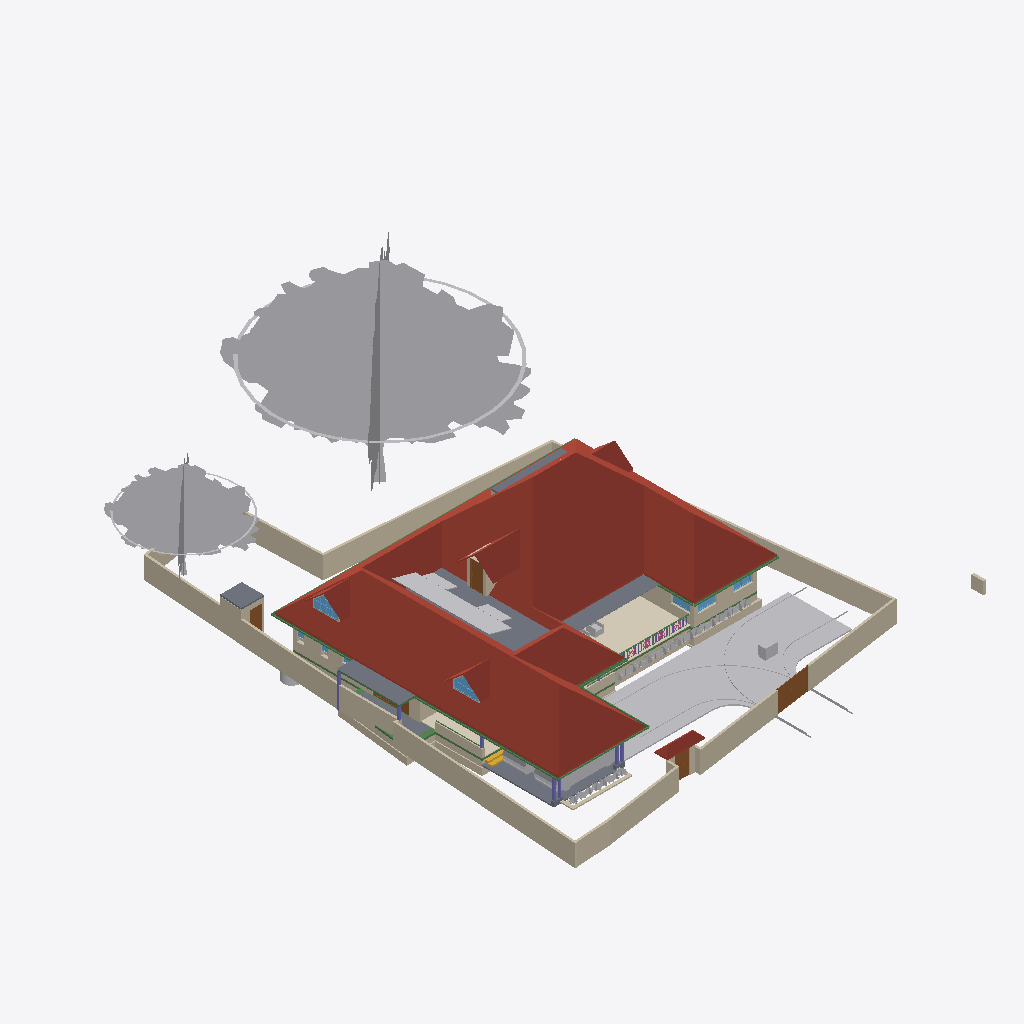
Isometric view of an IFC building model (IFC-SPF (STEP), schema IFC4X3, length unit metre), seen from the south-west, elements coloured by IFC class: 50 walls (beige), 48 other elements (light grey), 23 beams (green), 10 slabs (grey), 7 columns (violet), 6 roofs (red-brown), 5 doors (brown), 5 windows (light blue), 4 railings (pink), 1 covering (cream), 1 stair flight (yellow).
Extent 31.1 m × 47.6 m × 17.1 m (x, y, z). Storeys (8): Footing at -0.87 m; 00 at 0.00 m; Verandah at 0.00 m; GF at 0.45 m; GFLintel at 2.55 m; FF at 3.45 m; GF-E at 3.45 m; FFtop at 5.70 m. Elements (791): 269 IfcWall, 192 IfcBeam, 63 IfcFurniture, 44 IfcColumn, 31 IfcWindow, 29 IfcGeographicElement, 27 IfcDoor, 22 IfcSlab, 18 IfcSanitaryTerminal, 16 IfcCovering, 12 IfcElectricAppliance, 11 IfcEarthworksFill.

HEADER;
FILE_DESCRIPTION(('ViewDefinition[DesignTransferView]'),'2;1');
FILE_NAME('Sreekesh.ifc','2025-06-25T09:33:38+05:30',(),(),'IfcOpenShell 0.8.3-alpha250612','Bonsai 0.8.3-alpha250612-94452b4','Nobody');
FILE_SCHEMA(('IFC4X3'));
ENDSEC;
DATA;
#1=IFCPROJECT('0aPvmvJuf5owphcfiKWAsN',$,'My Project',$,$,$,$,(#14,#26),#9);
#30=IFCSITE('3jTVXq97zE2OZTfzZH9iYT',$,'My Site',$,$,#53,$,$,$,$,$,$,$,$);
#211744=IFCSITE('2pH2ecD1v9bgK8psTEcl$_',$,'Site',$,$,#211760,#211754,$,$,$,$,$,$,$);
#36=IFCBUILDING('3Bt1MypEf4fuqFfshm9kTs',$,'My Building',$,$,#59,$,$,$,$,$,$);
#333137=IFCBUILDING('2u05Cn$TD6OPdaLJzvNsxO',$,'GFWall',$,$,#333157,$,$,$,$,$,$);
#339211=IFCBUILDING('002Xt49mzDahM74jmffgUi',$,'GF-P',$,$,#339231,$,$,$,$,$,$);
#42=IFCBUILDINGSTOREY('3Yt8GBe1vE1Byt_$JKaQnQ',$,'GF',$,$,#7313,$,$,$,$);
#8023=IFCBUILDINGSTOREY('3LNq90aff4Xhn4xfthWyFx',$,'00',$,$,#8039,$,$,$,$);
#71986=IFCBUILDINGSTOREY('1ZF$IMkzjA5efl8XVVA8ry',$,'FFtop',$,$,#72046,$,$,$,$);
#72129=IFCBUILDINGSTOREY('1Nt2vvvNTB5u0X$NIke4ti',$,'GFLintel',$,$,#280967,$,$,$,$);
#83382=IFCBUILDINGSTOREY('2do7yjy$r1eOSN7_GxsK9f',$,'FF',$,$,#83409,$,$,$,$);
#301077=IFCBUILDINGSTOREY('1n3LFyF6X708Cvo1r86gbR',$,'Footing',$,$,#301097,$,$,$,$);
#340744=IFCBUILDINGSTOREY('0$aAKYJlj1sB8ELKRxTL7n',$,'GF-E',$,$,#340770,$,$,$,$);
#360055=IFCBUILDINGSTOREY('2kU8qRmBnF7foRmD37T33I',$,'Verandah',$,$,#360071,$,$,$,$);
#286154=IFCROOF('2YQzS8qNnFqRTnIlyQr$6O',$,'Roof',$,$,#340348,#286162,$,.HIP_ROOF.);
#158109=IFCGEOGRAPHICELEMENT('1ICn9VC11DLu$jSeyjW6na',$,'GeographicElement',$,$,#159277,#158141,$,$);
#363541=IFCCOURSE('0hYJyXEsXANxqeScN2ddTn',$,'Course',$,$,#364727,#363556,$,$);
#158156=IFCGEOGRAPHICELEMENT('2JlHSkVhjCZPlJyc1W8A6K',$,'GeographicElement',$,$,#159282,#158188,$,$);
#285749=IFCWALL('23M4dZECv7RPP4RWKkyrhY',$,'Wall.082',$,$,#286025,#285760,$,$);
#65997=IFCWALL('1DC2$ngnnDR8Q9h6mAR0js',$,'Wall',$,$,#345521,#66003,$,$);
#222195=IFCWALL('2ixJvC9dH599amejUM2w6G',$,'Wall',$,$,#293165,#222215,$,$);
#345031=IFCCOVERING('3RPlCoLTXEkg2LQ5VmhLHT',$,'Covering',$,$,#361378,#345042,$,$);
#66022=IFCWALL('2FUeR5sFb9uwjJGdeVWABU',$,'Wall',$,$,#212658,#66028,$,$);
#226167=IFCWALL('1JVywoPUH41xuuLQv_Mf23',$,'Wall.082',$,$,#226244,#226178,$,$);
#5763=IFCSLAB('2k1_QIQ_vEheGYBKPFgtqG',$,'Slab',$,$,#339798,#5774,$,$);
#65878=IFCWALL('1RxXXtAKb3$uqm3spal5Ab',$,'Wall.049',$,$,#212025,#65884,$,$);
#110356=IFCWALL('3Jc2L501zCIf2lBfrewdbK',$,'Wall',$,$,#292962,#110367,$,$);
#345472=IFCWALL('0yhntx_XHBtOwqFxJIUy0e',$,'Wall.082',$,$,#345566,#345483,$,$);
#189038=IFCSLAB('2JYu6QrLL0QvzbDq4KPxbf',$,'Slab',$,$,#189091,#189049,$,$);
#219358=IFCROOF('2NvTBbesP9PgYEhMlxRBaG',$,'Roof',$,$,#219414,#219392,$,.GABLE_ROOF.);
#106476=IFCSLAB('3SWoLdiHLDExF96lrfPbJY',$,'Slab',$,$,#280977,#106487,$,$);
#285691=IFCWALL('3FXX66X1H7gQUhINB1ZqHj',$,'Wall.082',$,$,#285831,#285702,$,$);
#2872=IFCWALL('0VICnwrYLCM9IhHcjSiD9g',$,'Wall',$,$,#333268,#2879,$,$);
#106448=IFCSLAB('1GhnzeWbD1FR$mVw6S$mla',$,'Slab',$,$,#280972,#106464,$,$);
#3151=IFCWALL('2frHB1bR9FtP23RXamn7Ko',$,'Wall',$,$,#333488,#3162,$,$);
#146729=IFCVEHICLE('0zRPRsukT96P6cuFPGiKs1',$,'Vehicle',$,$,#189086,#146742,$,$);
#109955=IFCWALL('0m53cJKujAOwiy8OxGf4Uf',$,'Wall',$,$,#212433,#109966,$,$);
#218560=IFCROOF('2C1nQ2OAXBdxxnXR0n9JKC',$,'Roof',$,$,#218716,#218594,$,.GABLE_ROOF.);
#217997=IFCROOF('2hcpXsHbj3E8lTGOwf_Twb',$,'Roof',$,$,#357861,#218003,$,.GABLE_ROOF.);
#116735=IFCDOOR('1dZUIR_mr60wAZddeiCYTI',$,'Door',$,$,#281598,#116767,$,1.79999995231628,3.0,$,$,$);
#117253=IFCWALL('2NQIKohcDAsQMbNSTdACJd',$,'Wall.049',$,$,#212331,#117264,$,$);
#3520=IFCWALL('1kfIyPN_b4JPSDED46DDvv',$,'Wall',$,$,#333253,#3526,$,$);
#117585=IFCSLAB('00nkzVGuT6heoHGHN6WRGv',$,'Slab',$,$,#280982,#117596,$,$);
#110251=IFCROOF('2Ww7svPQzEgA_fCzhmYus_',$,'Roof',$,$,#363446,#110283,$,.HIP_ROOF.);
#309185=IFCWALL('1RTxTTrCL8QeAofqzjoycv',$,'Wall',$,$,#314935,#309196,$,$);
#218717=IFCROOF('1hzKHTNaL00O8K0DSnXvur',$,'Roof',$,$,#218864,#218751,$,.GABLE_ROOF.);
#219564=IFCSLAB('3MJkxlHa9Ayv5Szi0695pa',$,'Slab',$,$,#351081,#219578,$,$);
#330794=IFCSLAB('2m4RWmARb8ng3Ygm017ww6',$,'Slab',$,$,#332135,#330805,$,$);
#101624=IFCBEAM('38yYLt849AL9vMzuf_qlJY',$,'Beam',$,$,#345780,#101635,$,$);
#332304=IFCWALL('0ZmojOdCnDxP$iDjWVcZ2G',$,'Wall',$,$,#360087,#332324,$,$);
#72992=IFCWALL('0nKeLZCI54WeIG0cLfl1fW',$,'Wall',$,$,#291617,#73003,$,$);
#146896=IFCDOOR('233Y4LKh93tgjzr0JDxIFw',$,'Door',$,$,#348594,#146970,$,2.09999990463257,1.20000004768372,$,$,$);
#328429=IFCWALL('2kbqNKfzvEQ9JHWg3KnlRz',$,'Wall',$,$,#360107,#328449,$,$);
#70155=IFCVEHICLE('3fs_92XJnE9xh12t4cEAUA',$,'Vehicle',$,$,#189081,#70187,$,$);
#365521=IFCFURNITURE('0bvB2H95HCIADsxEgjcVv8',$,'Furniture',$,$,#365570,#365535,$,$);
#287627=IFCBEAM('0CBrXPli9CuuYJqAxGAoT2',$,'Beam',$,$,#345805,#287638,$,$);
#206723=IFCBUILDINGELEMENTPROXY('2K1LMOkm11dBWSaNfDUHsX',$,'BuildingElementProxy',$,$,#207458,#206736,$,$);
#111610=IFCDOOR('0JnVCEbZ93QxaghwOdNV45',$,'Door',$,$,#222491,#363404,$,2.09999990463257,1.20000004768372,$,$,$);
#327474=IFCWALL('2U4iGMjzz8RwTIGrH2ENgx',$,'Wall',$,$,#360262,#327494,$,$);
#206070=IFCBEAM('02028txQrArOf6QyRmi8S_',$,'Beam',$,$,#345790,#206081,$,$);
#287592=IFCBEAM('35uj72bWH5VeeE5oLL9s_t',$,'Beam',$,$,#345795,#287603,$,$);
#357747=IFCWINDOW('0unPHkQknB1wc7pxPHjPGP',$,'Window',$,$,#357842,#357760,$,$,$,$,$,$);
#218541=IFCWINDOW('21qcPfDRT2hPC8Z6tF6XzK',$,'Window',$,$,#218697,#218554,$,$,$,$,$,$);
#101757=IFCWALL('3Re5U6AfH5hRjhCU8HzlUQ',$,'Wall',$,$,#149415,#101777,$,$);
#106524=IFCSOLARDEVICE('3S6vjv$5jE1uGxlQ_RICMy',$,'SolarDevice',$,$,#120309,#106556,$,$);
#106561=IFCSOLARDEVICE('2N7C3uFTr0ovBcfJ26O6Lk',$,'SolarDevice',$,$,#120314,#106578,$,$);
#106633=IFCSOLARDEVICE('3nYAYQFdT0Hu3774nkbnMA',$,'SolarDevice',$,$,#120334,#106650,$,$);
#106895=IFCSOLARDEVICE('3hGn0pNNz3NwRu5qnQ1KkQ',$,'SolarDevice',$,$,#120349,#106912,$,$);
#359675=IFCWALL('2OTFGgQX54XvOS6oGwoQC4',$,'Wall',$,$,#359686,#359681,$,$);
#106913=IFCSOLARDEVICE('3N6FBuwFX6eRZQfWUTehiA',$,'SolarDevice',$,$,#120354,#106930,$,$);
#106597=IFCSOLARDEVICE('1JeFrLyoz5IhCtXWc_EtwE',$,'SolarDevice',$,$,#120324,#106614,$,$);
#106615=IFCSOLARDEVICE('0CbIHREHr2w9gh5lx0_n0D',$,'SolarDevice',$,$,#120329,#106632,$,$);
#106651=IFCSOLARDEVICE('3GkHrXcpz9luFJaFckT4XJ',$,'SolarDevice',$,$,#120339,#106668,$,$);
#106669=IFCSOLARDEVICE('3CH4PS5oz4_xvHOpIILxvJ',$,'SolarDevice',$,$,#120344,#106686,$,$);
#327285=IFCWALL('1vo4h6gUf99v7g_hI2dwLe',$,'Wall',$,$,#360257,#327305,$,$);
#106579=IFCSOLARDEVICE('1xWH0eIEnB$BgsSW0yRufF',$,'SolarDevice',$,$,#120319,#106596,$,$);
#117669=IFCDOOR('1Oy85YKxL61PqzyfMMUgcU',$,'Door',$,$,#212869,#117700,$,2.09999990463257,1.0,$,$,$);
#116971=IFCWALL('08FBn4OWj7ogBqhIhITLuq',$,'Wall.049',$,$,#212683,#116982,$,$);
#189522=IFCBUILDINGELEMENTPROXY('2fyH_FbBX1$e0RliKTBWRO',$,'BuildingElementProxy',$,$,#205917,#189554,$,$);
#65947=IFCWALL('08s$eE7qfC1vtHJbeTdsNK',$,'Wall',$,$,#211965,#65953,$,$);
#101518=IFCBEAM('3jI7cp3YfEpe0vqGUIgXwj',$,'Beam',$,$,#340228,#101530,$,$);
#111729=IFCBEAM('1SW1UMPTn6IukCzEsXMMce',$,'Beam',$,$,#340213,#111740,$,$);
#35844=IFCFURNITURE('18HlnwBc9DnAvKFnG7c4d9',$,'Furniture',$,$,#356048,#147232,$,$);
#329035=IFCWALL('2$n50xrj53zPnnhI4Jq0HX',$,'Wall',$,$,#360082,#329055,$,$);
#110674=IFCWALL('1a_hfYQo5DRgtEum677ZGl',$,'Wall',$,$,#292365,#110685,$,$);
#41688=IFCSTAIRFLIGHT('0VcD2gJAfBIuw$lMxDzKKO',$,'StairFlight',$,$,#283276,#118718,$,2,1,0.150000005960464,0.25,.STRAIGHT.);
#4009=IFCWALL('2lHSG51rHEfeNsY_Rnf304',$,'Wall',$,$,#333173,#4020,$,$);
#311569=IFCWALL('1gZorW5i11OO4PAeJxFA_9',$,'Wall',$,$,#323009,#311580,$,$);
#101546=IFCBEAM('2yIyVaMgz8tR0CuDvbao9K',$,'Beam',$,$,#340223,#101557,$,$);
#323590=IFCBEAM('2KvW8IAv97GwnpIknpGcni',$,'Beam',$,$,#323799,#323601,$,$);
#327732=IFCBEAM('3LAC8rAaD0M95EF$UDM7CJ',$,'Beam',$,$,#360272,#327751,$,$);
#282729=IFCWALL('0L3wrSYBnA$xcRhMJRWK$N',$,'Wall',$,$,#282839,#282740,$,$);
#26789=IFCDOOR('3HF$fS8tX7kw4y81dHWRkr',$,'Door',$,$,#340243,#26820,$,$,$,$,$,$);
#344882=IFCWASTETERMINAL('0v1hqfc$r1$wf5R2fPkqwY',$,'WasteTerminal',$,$,#345030,#344893,$,$);
#111126=IFCWALL('11fiDOfq54uheWI4ur$p_M',$,'Wall',$,$,#292347,#111137,$,$);
#332235=IFCWALL('0WW$1fAGf3sAubsqiDgRRp',$,'Wall',$,$,#360287,#332255,$,$);
#29270=IFCWINDOW('3GxmHADO1DPPnexShW0xza',$,'Window',$,$,#339838,#99898,$,1.29999995231628,1.54999995231628,$,$,$);
#329144=IFCWALL('0XJHmtTfD6sBELqtXy9e2a',$,'Wall',$,$,#360132,#329164,$,$);
#111907=IFCBEAM('2ZH4G$MC58XAtNQkoO$cFt',$,'Beam',$,$,#345785,#111918,$,$);
#99476=IFCWINDOW('0bWf0UbSH5vA18P2wXez2A',$,'Window',$,$,#339853,#99508,$,1.29999995231628,1.54999995231628,$,.DOUBLE_PANEL_VERTICAL.,$);
#24945=IFCWINDOW('0pIOr8Fwn768Q5gngNrD$h',$,'Window',$,$,#363051,#99803,$,1.29999995231628,1.54999995231628,$,.DOUBLE_PANEL_VERTICAL.,$);
#332339=IFCWALL('06RbKfkVLAig0EUUJcdLY6',$,'Wall',$,$,#360122,#332359,$,$);
#327173=IFCWALL('3mDEA8Yi18fQRbhOE3km0k',$,'Wall',$,$,#360267,#327193,$,$);
#102232=IFCWALL('3BbLnMq0r7ivvaULYjF4Vv',$,'Wall',$,$,#348558,#102243,$,$);
#102201=IFCWALL('1d8KAB1ef84Bs8SUdT2bKV',$,'Wall',$,$,#348527,#102212,$,$);
#49227=IFCBEAM('2GaElzDELAMf9uZ0HgoOwe',$,'Beam',$,$,#213055,#49238,$,$);
#327920=IFCBEAM('1u9voof95Cp8BkjJqPE6_U',$,'Beam',$,$,#360277,#327939,$,$);
#226380=IFCCOLUMN('1sDYwOA5r3nwjHRU7tM1Mo',$,'Column',$,$,#286137,#226391,$,$);
#327881=IFCBEAM('1z1Atghg99VfW7mInWERK0',$,'Beam',$,$,#360232,#327900,$,$);
#363000=IFCSLAB('0h_kY8zNzFw8w1PWMrDiz6',$,'Slab',$,$,#363036,#363021,$,$);
#106931=IFCWALL('3FavAtlwfE4e0lW5aUJqLs',$,'Wall',$,$,#348589,#106942,$,$);
#93900=IFCBEAM('0gdpNefCnB7wAvxTxiZvHd',$,'Beam',$,$,#285184,#93911,$,$);
#321694=IFCBEAM('1oE3YsWTv7Guw6PJPl5Z9_',$,'Beam',$,$,#322057,#321705,$,$);
#218367=IFCCOLUMN('2J15yxlZbFcuSUex6Gwy6L',$,'Column',$,$,#283271,#218378,$,$);
#327847=IFCBEAM('2Rjq1xFOz06enjWRcqyd9D',$,'Beam',$,$,#360237,#327866,$,$);
#110898=IFCWALL('1K4878DyjBfAhCF5jh34Xt',$,'Wall',$,$,#292388,#110909,$,$);
#311751=IFCWALL('3GJ_Yo$PLD_ApeMOj2tWby',$,'Wall',$,$,#319953,#311762,$,$);
#72848=IFCWALL('2qzh75b3r6CuQdi0PydTsC',$,'Wall',$,$,#283219,#72859,$,$);
#218286=IFCCOLUMN('0x_HSsKZL2AOgEtS2rz$91',$,'Column',$,$,#283261,#218297,$,$);
#195333=IFCCOLUMN('2qNLTIfCf3AfSpateaCGBv',$,'Column',$,$,#283256,#195345,$,$);
#107612=IFCWALL('1wbyz7uCHF0uVxGjaI6PCG',$,'Wall',$,$,#291943,#107632,$,$);
#96530=IFCBEAM('074gpqyLr9$vd9aSHSci_M',$,'Beam',$,$,#149012,#96541,$,$);
#107142=IFCSLAB('2X2MSE$PfAlPCABr99DsiG',$,'Slab',$,$,#149395,#107153,$,$);
#332270=IFCBEAM('2xaS$r06b4vf3tMS9n7DUs',$,'Beam',$,$,#360247,#332289,$,$);
#158606=IFCGEOGRAPHICELEMENT('3unfgnsWL0CAbIWjJNXw$6',$,'GeographicElement',$,$,#158771,#158619,$,$);
#282148=IFCWALL('1_oz2bIJv9UhxMZAVxslvN',$,'Wall',$,$,#291635,#282159,$,$);
#158403=IFCGEOGRAPHICELEMENT('0CHZzWMcn6XAV70neXdBsp',$,'GeographicElement',$,$,#158480,#158416,$,$);
#158674=IFCGEOGRAPHICELEMENT('2ncbrfTWL1FhYXUtb7zyMb',$,'GeographicElement',$,$,#158786,#158687,$,$);
#206375=IFCGEOGRAPHICELEMENT('21glBAMDX0EOds7dh0WQ5y',$,'GeographicElement',$,$,#206462,#206388,$,$);
#107115=IFCSLAB('2WfKfjDrX2bAvlVSkqt8hs',$,'Slab',$,$,#149390,#107130,$,$);
#158429=IFCGEOGRAPHICELEMENT('0MnpHLYY5Dl9KBqLNs9ewF',$,'GeographicElement',$,$,#158506,#158442,$,$);
#158627=IFCGEOGRAPHICELEMENT('0QVobi_xf1LBhVYAwHHwl3',$,'GeographicElement',$,$,#158776,#158640,$,$);
#226429=IFCCOLUMN('17ANg42C19BBQqwVkkACrL',$,'Column',$,$,#276319,#226440,$,$);
#158335=IFCGEOGRAPHICELEMENT('2rAZsbigf3DexzsyAK1DMw',$,'GeographicElement',$,$,#158428,#158348,$,$);
#158559=IFCGEOGRAPHICELEMENT('0y6_Xeo7HFPuXrDnKm$2Do',$,'GeographicElement',$,$,#158761,#158572,$,$);
#328469=IFCWALL('3AAxxDCvj5896BeVVxFPvQ',$,'Wall',$,$,#360137,#328489,$,$);
#158382=IFCGEOGRAPHICELEMENT('39jJZxIL53jvhs8$Y8PfHO',$,'GeographicElement',$,$,#158532,#158395,$,$);
#218344=IFCCOLUMN('0DL1qb0NzDGOcKawr5L0aU',$,'Column',$,$,#283266,#218355,$,$);
#158356=IFCGEOGRAPHICELEMENT('25TB9zVRrAoOge4nE5WW4s',$,'GeographicElement',$,$,#158454,#158369,$,$);
#158507=IFCGEOGRAPHICELEMENT('1hDE_L04j14unb2V4K2V6S',$,'GeographicElement',$,$,#158558,#158520,$,$);
#206291=IFCGEOGRAPHICELEMENT('23m_b3tdTEEw$xJ2xNekzG',$,'GeographicElement',$,$,#206442,#206304,$,$);
#206312=IFCGEOGRAPHICELEMENT('0$xdS6ovvBK8DA9m8j2uJR',$,'GeographicElement',$,$,#206447,#206325,$,$);
#206396=IFCGEOGRAPHICELEMENT('2W_BJM$AH9C9XZO5H9Igq$',$,'GeographicElement',$,$,#206467,#206409,$,$);
#158288=IFCGEOGRAPHICELEMENT('271pJVk9fAH8ikxjdrzm5p',$,'GeographicElement',$,$,#158334,#158301,$,$);
#158309=IFCGEOGRAPHICELEMENT('15bAT6T_X2zhO2m5OA8hk5',$,'GeographicElement',$,$,#158381,#158322,$,$);
#158455=IFCGEOGRAPHICELEMENT('2g086Z5DjFhwc2a8hXj0xy',$,'GeographicElement',$,$,#158652,#158468,$,$);
#158481=IFCGEOGRAPHICELEMENT('0c_6Ok9Q94pvlbvP_zkFpm',$,'GeographicElement',$,$,#158720,#158494,$,$);
#158695=IFCGEOGRAPHICELEMENT('3cWA7dPJfDrffLqEmnopvM',$,'GeographicElement',$,$,#158791,#158708,$,$);
#158585=IFCGEOGRAPHICELEMENT('3NO8z77CjFTBV$pl7mjwuz',$,'GeographicElement',$,$,#158766,#158598,$,$);
#158243=IFCGEOGRAPHICELEMENT('3PTJhtnBb6VwefVSranvLv',$,'GeographicElement',$,$,#158287,#158275,$,$);
#158653=IFCGEOGRAPHICELEMENT('3JfihsmqT5KwfF$ciKom66',$,'GeographicElement',$,$,#158781,#158666,$,$);
#158721=IFCGEOGRAPHICELEMENT('2KMjkbIYP2pOnFB6K366_N',$,'GeographicElement',$,$,#158796,#158734,$,$);
#357761=IFCWALL('2MMdAucyr0$90c_VAngG2Z',$,'Wall',$,$,#357866,#357823,$,$);
#158533=IFCGEOGRAPHICELEMENT('1cDn5uoHD4evtpdNyLCS5e',$,'GeographicElement',$,$,#158584,#158546,$,$);
#206333=IFCGEOGRAPHICELEMENT('2f__mIbYvAqfZtvBOwaFqq',$,'GeographicElement',$,$,#206452,#206346,$,$);
#206417=IFCGEOGRAPHICELEMENT('3ZTQMRTUnBmuQ4hiLob7WK',$,'GeographicElement',$,$,#206472,#206430,$,$);
#218617=IFCWALL('2zv4ghPnDAPgdIxPnPiR4q',$,'Wall',$,$,#295132,#218679,$,$);
#328180=IFCWALL('0ABhG_1I127Plb3g$lDZDb',$,'Wall',$,$,#360097,#328200,$,$);
#206354=IFCGEOGRAPHICELEMENT('0M22UBg552Nxtp84xxqgy5',$,'GeographicElement',$,$,#206457,#206367,$,$);
#327514=IFCWALL('1it10YhWDFH9gCd2O3hnSW',$,'Wall',$,$,#360282,#327534,$,$);
#94446=IFCBEAM('01JOsyU7jEnvQzPJfM90wj',$,'Beam',$,$,#285336,#94457,$,$);
#94823=IFCRAILING('3MMqc3z$fCpPn$zVhNnO4N',$,'Railing',$,$,#143900,#94836,$,$);
#94702=IFCRAILING('06p5Y2X713qPekdPy42GrA',$,'Railing',$,$,#143895,#94715,$,$);
#218488=IFCCOLUMN('1MHHOnDnDE38l5_iSiIYG$',$,'Column',$,$,#282320,#218499,$,$);
#329409=IFCWALL('3Cxk__a$n5$BSk_InZ2945',$,'Wall',$,$,#360102,#329429,$,$);
#34185=IFCFURNITURE('2BE9a6LpL91PCj4_J$x9Rr',$,'Furniture',$,$,#356033,#147166,$,$);
#94982=IFCRAILING('1bKwL3N0D5ghAl1rhXIbhj',$,'Railing',$,$,#143905,#94995,$,$);
#94392=IFCRAILING('0QwxieNV15HujEnitgmx1c',$,'Railing',$,$,#143890,#94424,$,$);
#327954=IFCBEAM('0sP03oSW15$QcfoTPLiBso',$,'Beam',$,$,#360297,#327973,$,$);
#96267=IFCBEAM('0kFglTjiD1FOf15fVfBsO6',$,'Beam',$,$,#285161,#96278,$,$);
#80776=IFCBEAM('2jbCdVhf949eD6ppLG3r_s',$,'Beam',$,$,#285300,#80788,$,$);
#282703=IFCWALL('07ZQSRrFPBGxJsb3B1dsC6',$,'Wall',$,$,#293061,#282714,$,$);
#309029=IFCWALL('0eSw7UQ4D5SuY21_LlX2lF',$,'Wall',$,$,#314953,#309040,$,$);
#49111=IFCBEAM('1fJXcKXd9CrBoyTG$S7_VE',$,'Beam',$,$,#212915,#49126,$,$);
ENDSEC;
